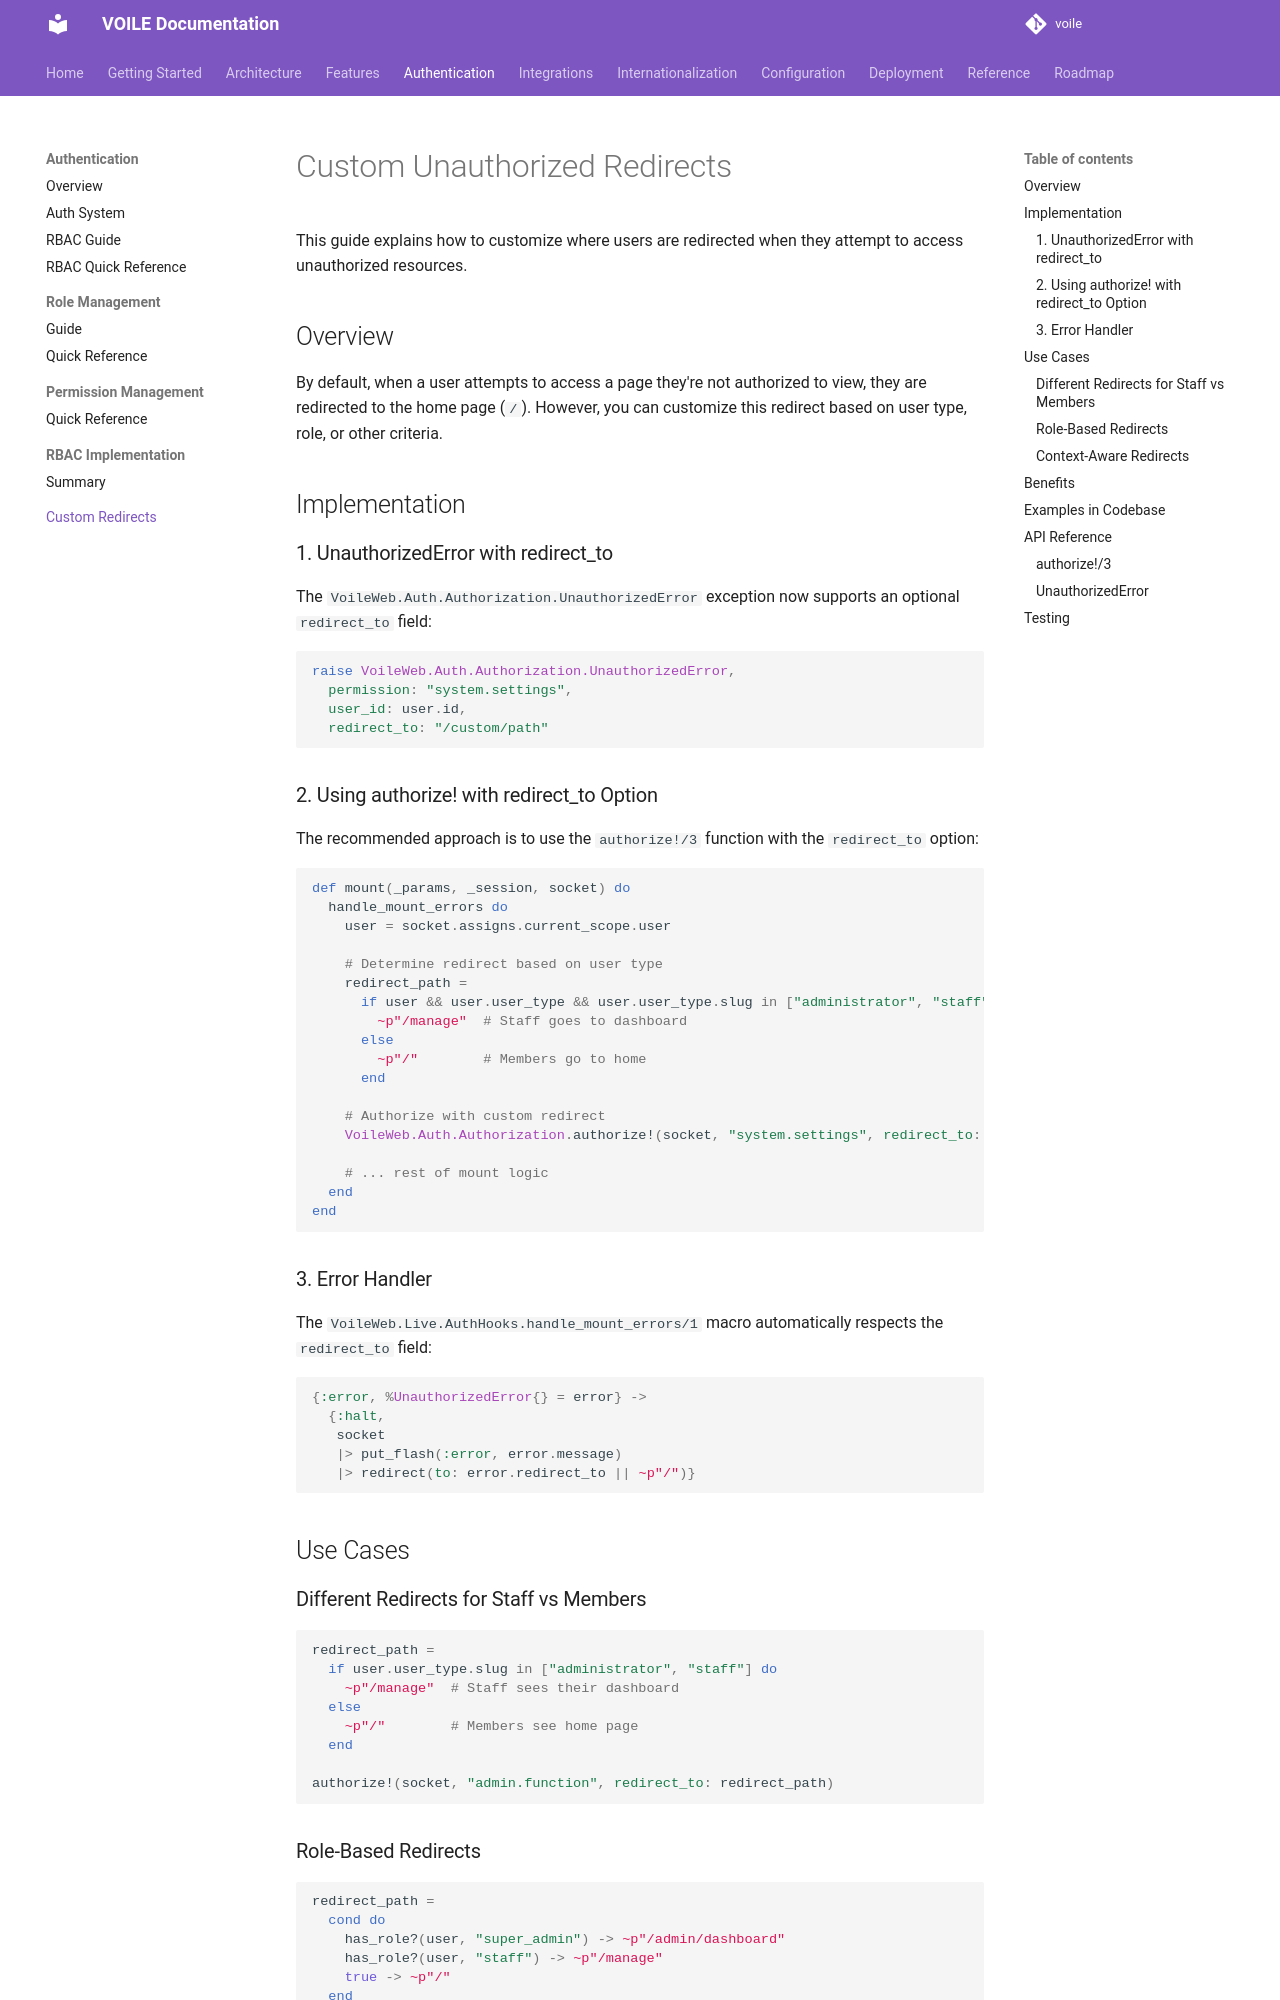

repository: curatorian/voile · page: authentication/custom-redirects/index.html · generator: mkdocs

# Custom Unauthorized Redirects

This guide explains how to customize where users are redirected when they attempt to access unauthorized resources.

## Overview

By default, when a user attempts to access a page they're not authorized to view, they are redirected to the home page (`/`). However, you can customize this redirect based on user type, role, or other criteria.

## Implementation

### 1. UnauthorizedError with redirect_to

The `VoileWeb.Auth.Authorization.UnauthorizedError` exception now supports an optional `redirect_to` field:

```elixir
raise VoileWeb.Auth.Authorization.UnauthorizedError,
  permission: "system.settings",
  user_id: user.id,
  redirect_to: "/custom/path"
```

### 2. Using authorize! with redirect_to Option

The recommended approach is to use the `authorize!/3` function with the `redirect_to` option:

```elixir
def mount(_params, _session, socket) do
  handle_mount_errors do
    user = socket.assigns.current_scope.user
    
    # Determine redirect based on user type
    redirect_path = 
      if user && user.user_type && user.user_type.slug in ["administrator", "staff"] do
        ~p"/manage"  # Staff goes to dashboard
      else
        ~p"/"        # Members go to home
      end
    
    # Authorize with custom redirect
    VoileWeb.Auth.Authorization.authorize!(socket, "system.settings", redirect_to: redirect_path)
    
    # ... rest of mount logic
  end
end
```

### 3. Error Handler

The `VoileWeb.Live.AuthHooks.handle_mount_errors/1` macro automatically respects the `redirect_to` field:

```elixir
{:error, %UnauthorizedError{} = error} ->
  {:halt,
   socket
   |> put_flash(:error, error.message)
   |> redirect(to: error.redirect_to || ~p"/")}
```

## Use Cases

### Different Redirects for Staff vs Members

```elixir
redirect_path = 
  if user.user_type.slug in ["administrator", "staff"] do
    ~p"/manage"  # Staff sees their dashboard
  else
    ~p"/"        # Members see home page
  end

authorize!(socket, "admin.function", redirect_to: redirect_path)
```

### Role-Based Redirects

```elixir
redirect_path = 
  cond do
    has_role?(user, "super_admin") -> ~p"/admin/dashboard"
    has_role?(user, "staff") -> ~p"/manage"
    true -> ~p"/"
  end

authorize!(socket, permission, redirect_to: redirect_path)
```
